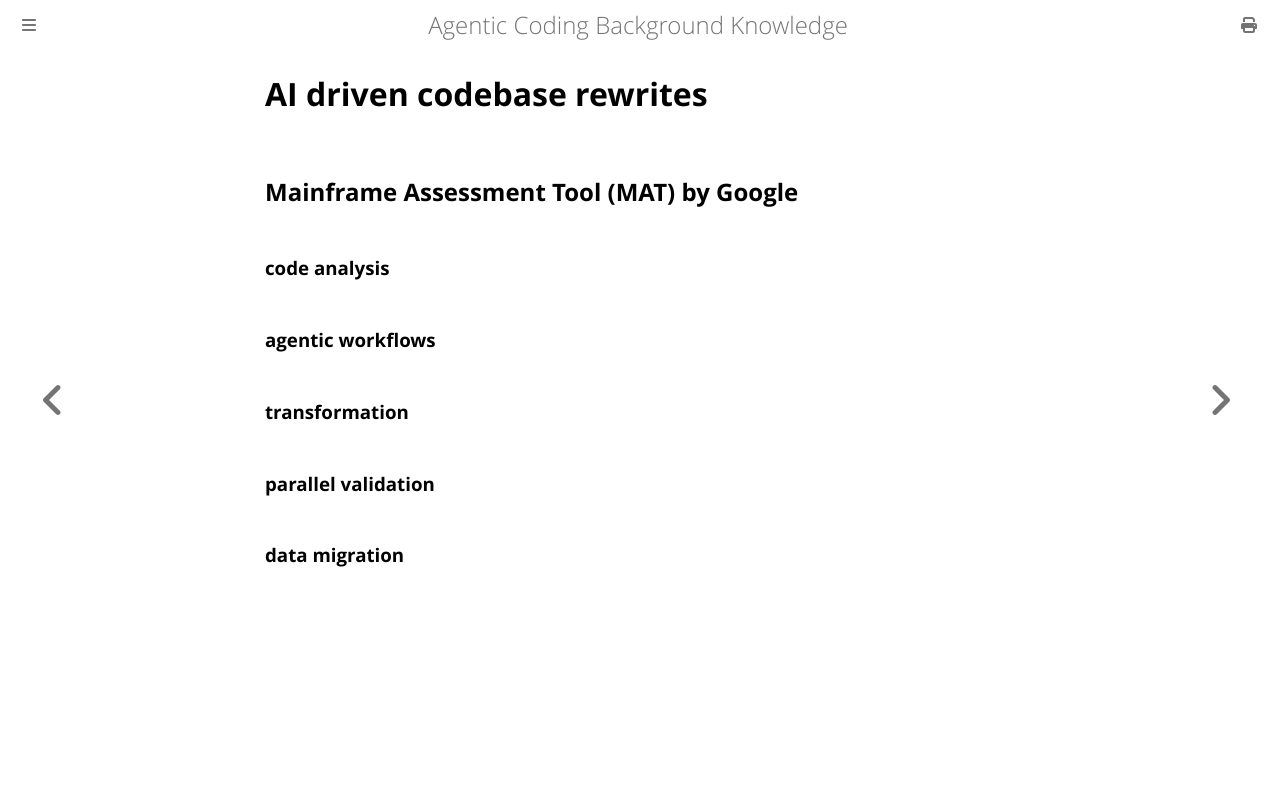

repository: Chris4Code/agentic-coding · page: ai-driven-codebase-rewrites.html · generator: mdbook

# AI driven codebase rewrites
